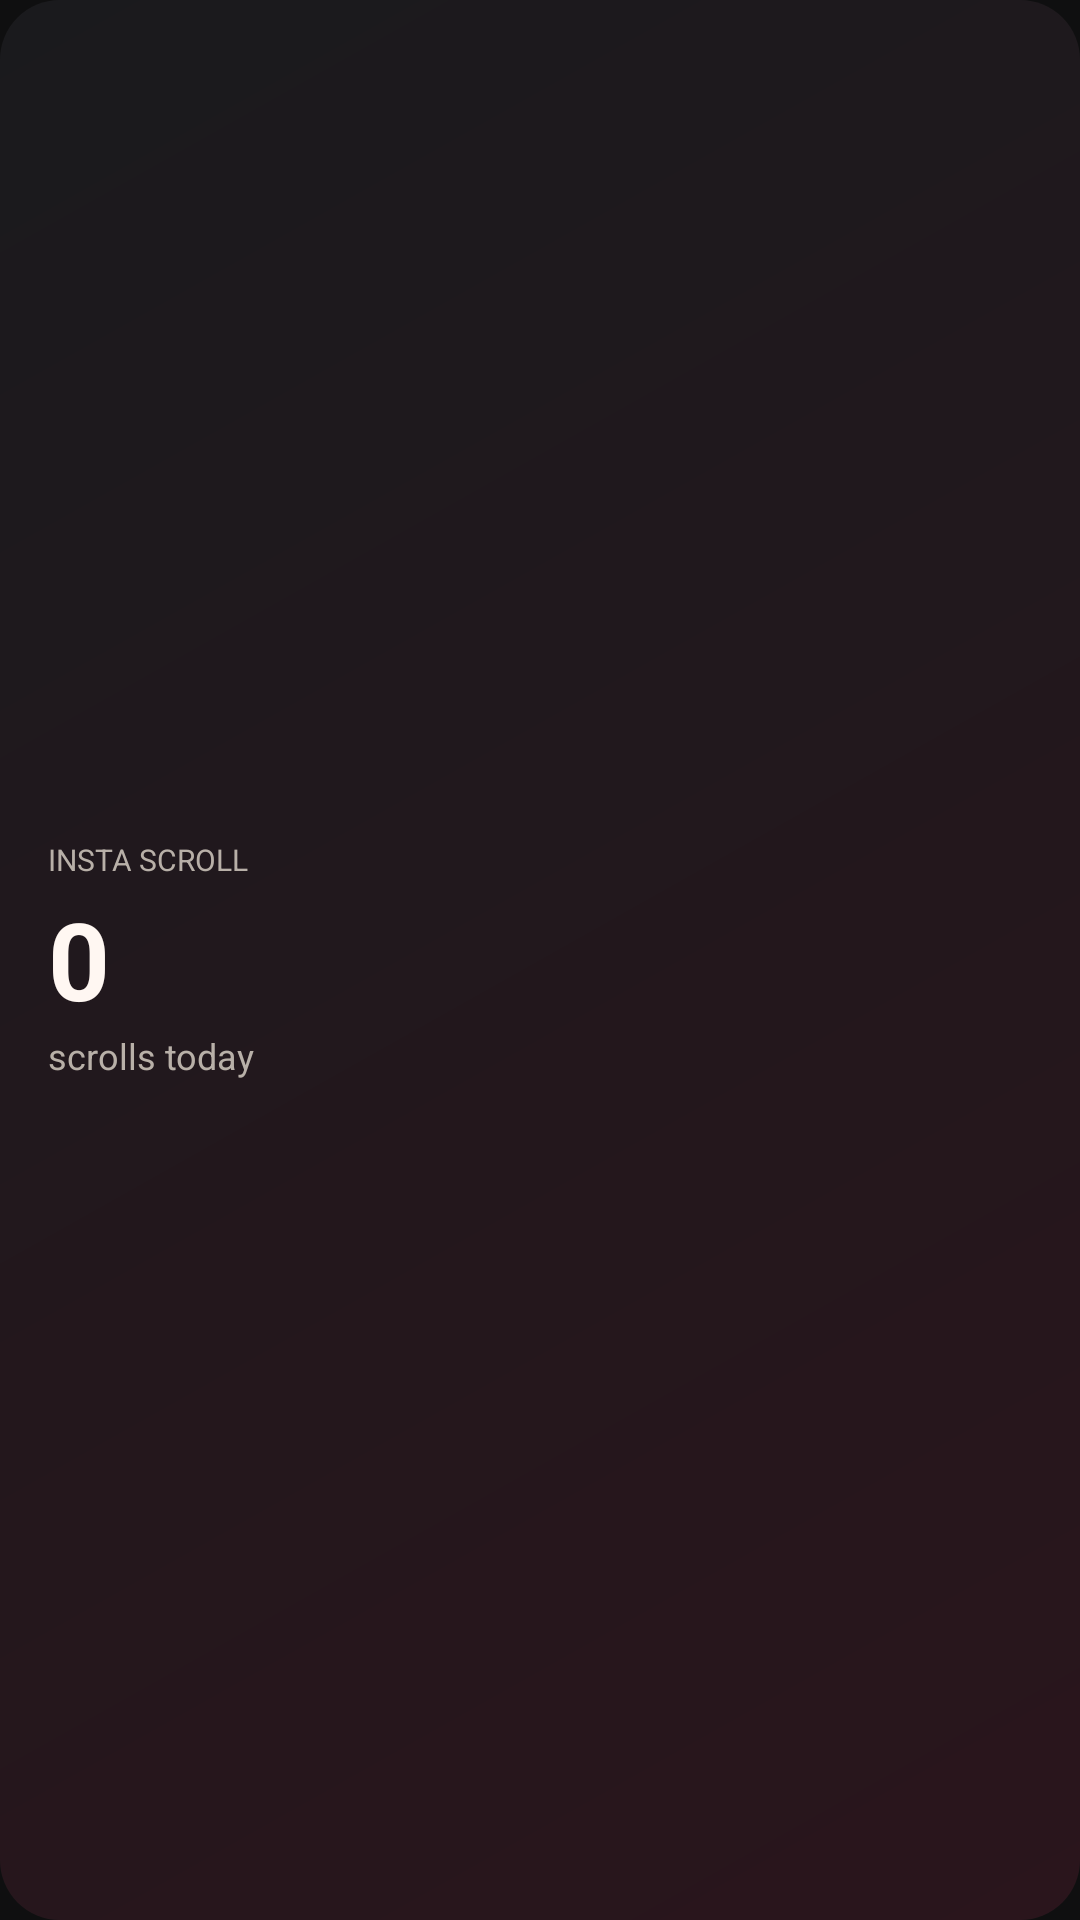

Here is an Android app screen rendered from its layout file. Give the layout XML and the strings, colors and styles it references.
<!-- AndroidManifest.xml: application theme Theme.InstaScrollWidget -->
<!-- res/layout/widget_scroll_count.xml -->
<?xml version="1.0" encoding="utf-8"?>
<LinearLayout xmlns:android="http://schemas.android.com/apk/res/android"
    android:id="@+id/widget_root"
    android:layout_width="match_parent"
    android:layout_height="match_parent"
    android:background="@drawable/bg_home_widget"
    android:gravity="center_vertical"
    android:orientation="vertical"
    android:padding="16dp">

    <TextView
        android:layout_width="wrap_content"
        android:layout_height="wrap_content"
        android:text="@string/brand"
        android:textAllCaps="true"
        android:textColor="@color/overlay_muted"
        android:textSize="10sp" />

    <TextView
        android:id="@+id/widget_count"
        android:layout_width="wrap_content"
        android:layout_height="wrap_content"
        android:layout_marginTop="2dp"
        android:text="0"
        android:textColor="@color/overlay_text"
        android:textSize="36sp"
        android:textStyle="bold" />

    <TextView
        android:id="@+id/widget_sub"
        android:layout_width="wrap_content"
        android:layout_height="wrap_content"
        android:text="@string/widget_sub_today"
        android:textColor="@color/overlay_muted"
        android:textSize="12sp" />
</LinearLayout>
<!-- resources referenced by this layout -->
<resources>
  <color name="overlay_muted">#B8B0A8</color>
  <color name="overlay_text">#FFF7F2</color>
  <!-- drawable bg_home_widget (drawable) -->
  <?xml version="1.0" encoding="utf-8"?>
  <shape xmlns:android="http://schemas.android.com/apk/res/android">
      <gradient
          android:angle="135"
          android:endColor="#1A1A1D"
          android:startColor="#2A151C"
          android:type="linear" />
      <corners android:radius="20dp" />
  </shape>
  <string name="brand">Insta Scroll</string>
  <string name="widget_sub_today">scrolls today</string>
  <style name="Theme.InstaScrollWidget" parent="Theme.Material3.Dark.NoActionBar">
          <item name="colorPrimary">@color/accent</item>
          <item name="colorSecondary">@color/accent_warm</item>
          <item name="android:statusBarColor">@color/bg</item>
          <item name="android:navigationBarColor">@color/bg</item>
          <item name="android:windowBackground">@color/bg</item>
      </style>
  <color name="accent">#FF4D6D</color>
  <color name="accent_warm">#FF8A3D</color>
  <color name="bg">#0F0F10</color>
</resources>
